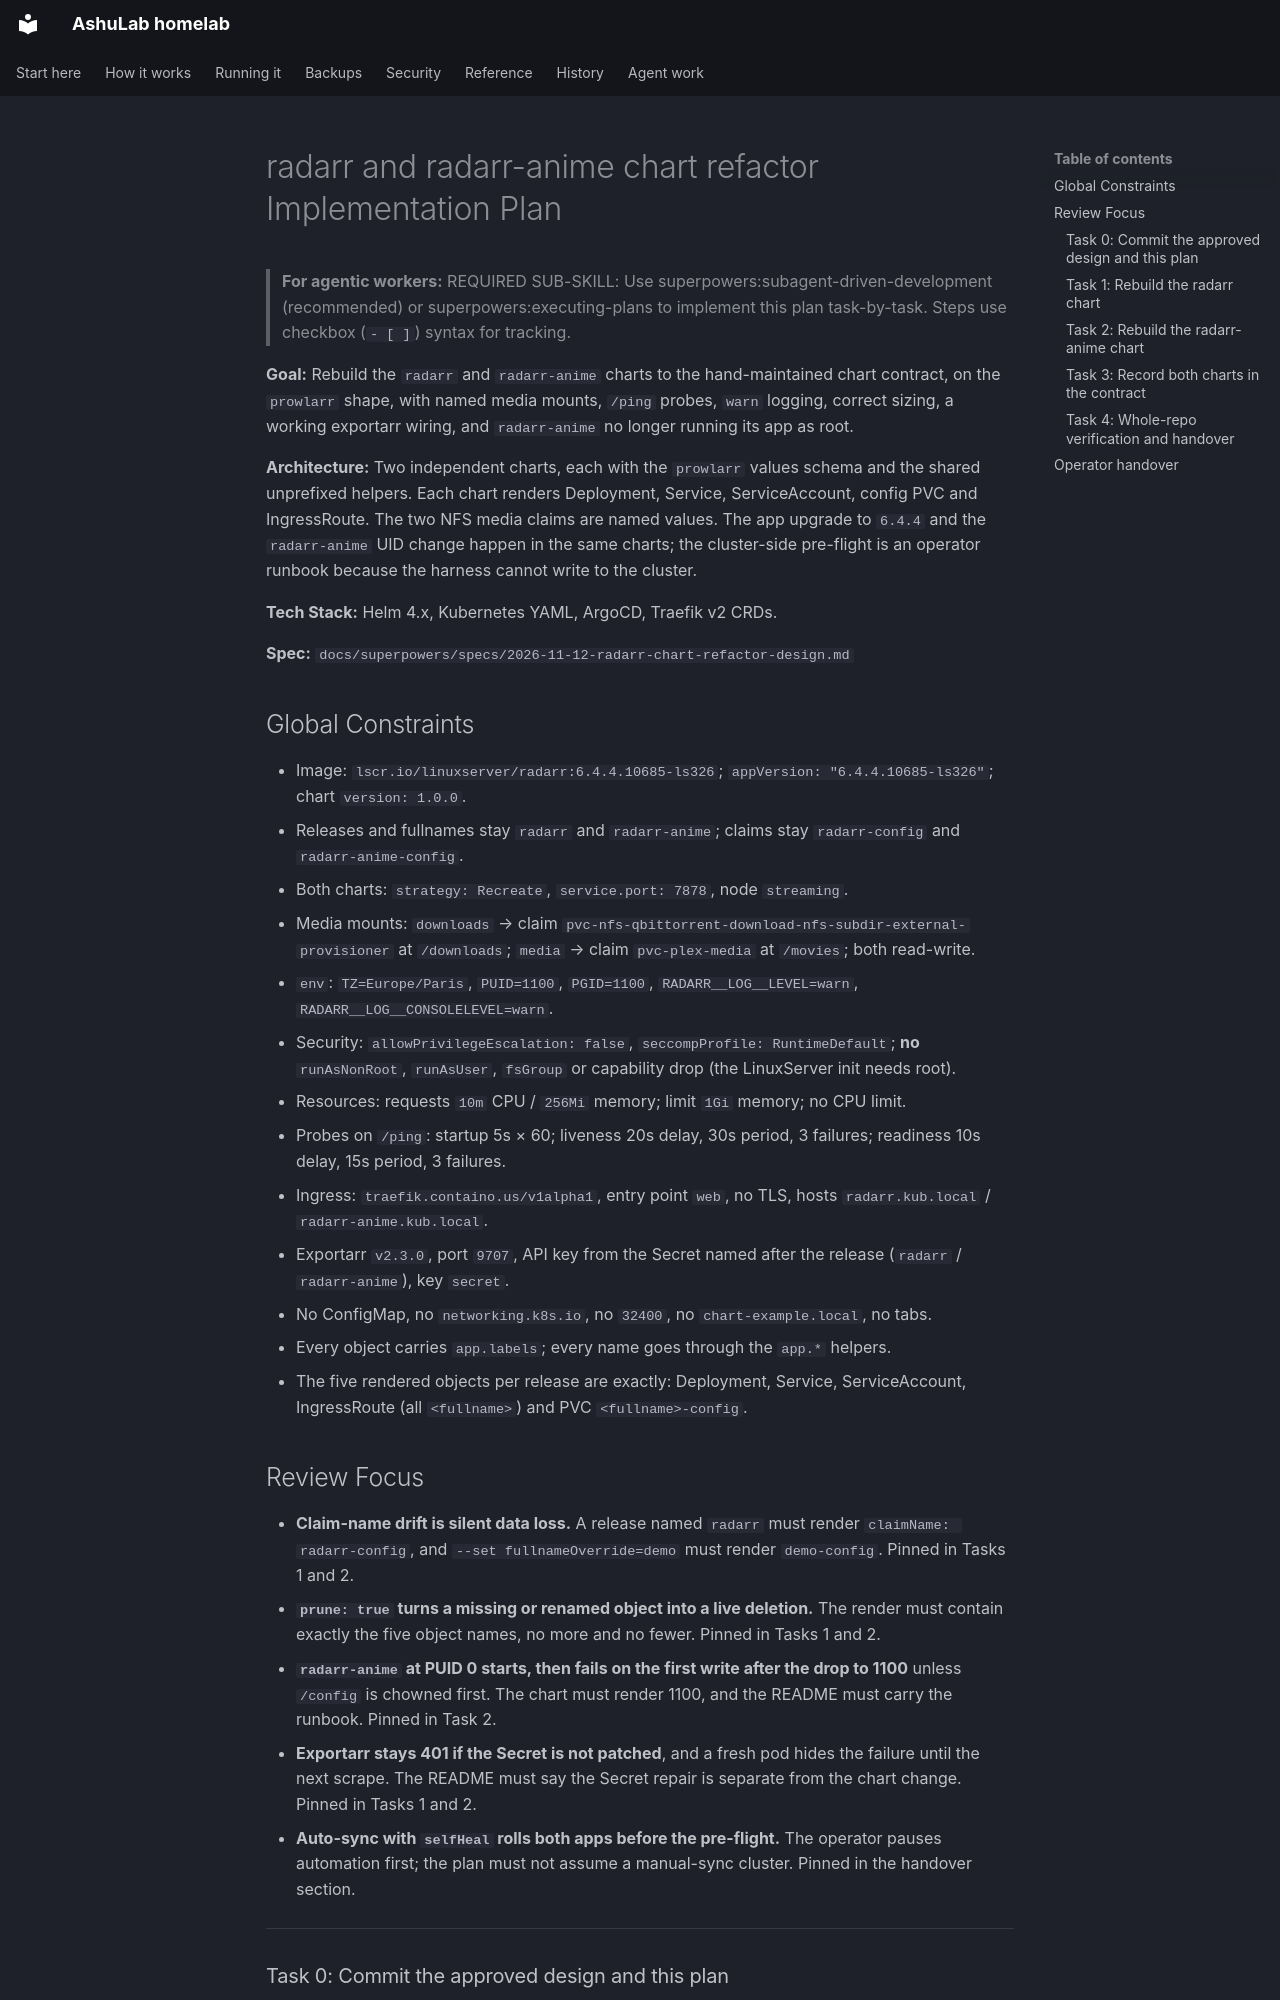

repository: vyrtualsynthese/homelab · page: superpowers/plans/2026-11-12-radarr-chart-refactor/index.html · generator: mkdocs

# radarr and radarr-anime chart refactor Implementation Plan

> **For agentic workers:** REQUIRED SUB-SKILL: Use superpowers:subagent-driven-development (recommended) or superpowers:executing-plans to implement this plan task-by-task. Steps use checkbox (`- [ ]`) syntax for tracking.

**Goal:** Rebuild the `radarr` and `radarr-anime` charts to the hand-maintained chart contract, on the `prowlarr` shape, with named media mounts, `/ping` probes, `warn` logging, correct sizing, a working exportarr wiring, and `radarr-anime` no longer running its app as root.

**Architecture:** Two independent charts, each with the `prowlarr` values schema and the shared unprefixed helpers. Each chart renders Deployment, Service, ServiceAccount, config PVC and IngressRoute. The two NFS media claims are named values. The app upgrade to `6.4.4` and the `radarr-anime` UID change happen in the same charts; the cluster-side pre-flight is an operator runbook because the harness cannot write to the cluster.

**Tech Stack:** Helm 4.x, Kubernetes YAML, ArgoCD, Traefik v2 CRDs.

**Spec:** `docs/superpowers/specs/2026-11-12-radarr-chart-refactor-design.md`

## Global Constraints

- Image: `lscr.io/linuxserver/radarr:6.4.4.10685-ls326`; `appVersion: "6.4.4.10685-ls326"`; chart `version: 1.0.0`.
- Releases and fullnames stay `radarr` and `radarr-anime`; claims stay `radarr-config` and `radarr-anime-config`.
- Both charts: `strategy: Recreate`, `service.port: 7878`, node `streaming`.
- Media mounts: `downloads` → claim `pvc-nfs-qbittorrent-download-nfs-subdir-external-provisioner` at `/downloads`; `media` → claim `pvc-plex-media` at `/movies`; both read-write.
- `env`: `TZ=Europe/Paris`, `PUID=1100`, `PGID=1100`, `RADARR__LOG__LEVEL=warn`, `RADARR__LOG__CONSOLELEVEL=warn`.
- Security: `allowPrivilegeEscalation: false`, `seccompProfile: RuntimeDefault`; **no** `runAsNonRoot`, `runAsUser`, `fsGroup` or capability drop (the LinuxServer init needs root).
- Resources: requests `10m` CPU / `256Mi` memory; limit `1Gi` memory; no CPU limit.
- Probes on `/ping`: startup 5s × 60; liveness 20s delay, 30s period, 3 failures; readiness 10s delay, 15s period, 3 failures.
- Ingress: `traefik.containo.us/v1alpha1`, entry point `web`, no TLS, hosts `radarr.kub.local` / `radarr-anime.kub.local`.
- Exportarr `v2.3.0`, port `9707`, API key from the Secret named after the release (`radarr` / `radarr-anime`), key `secret`.
- No ConfigMap, no `networking.k8s.io`, no `32400`, no `chart-example.local`, no tabs.
- Every object carries `app.labels`; every name goes through the `app.*` helpers.
- The five rendered objects per release are exactly: Deployment, Service, ServiceAccount, IngressRoute (all `<fullname>`) and PVC `<fullname>-config`.
